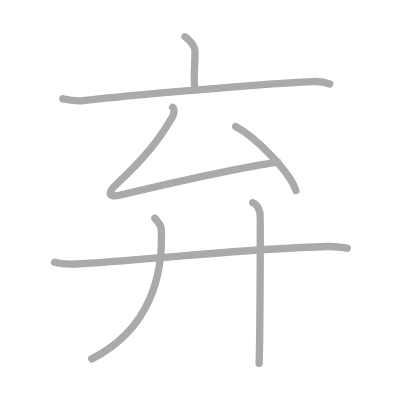
t = 0.00 s
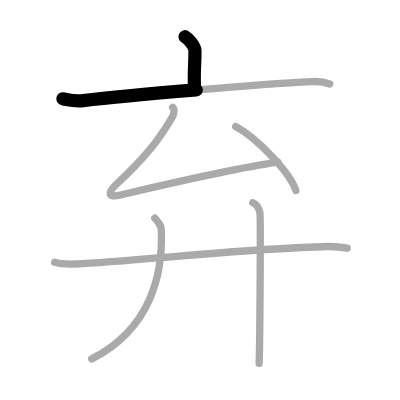
t = 1.50 s
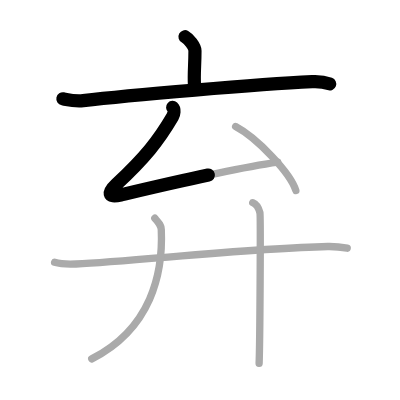
t = 2.75 s
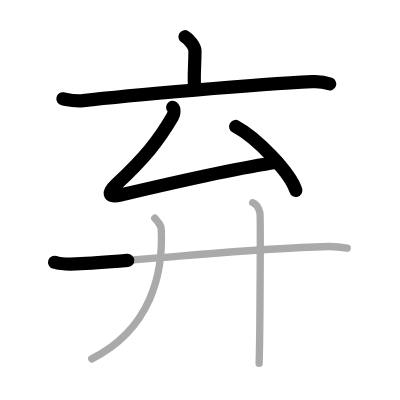
t = 4.25 s
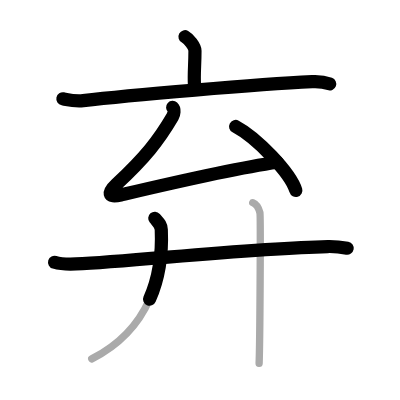
t = 5.50 s
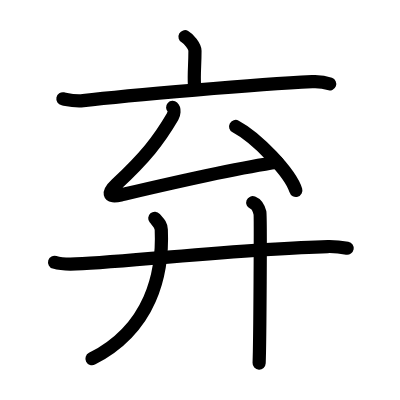
t = 7.00 s

The animated SVG that drew these frames (rendered in a browser with its animation timeline set to each time). Animation: 7 SMIL elements (animate=7); one cycle of 7.00 s.

<?xml version="1.0" standalone="no"?>
<!DOCTYPE svg PUBLIC "-//W3C//DTD SVG 1.1//EN"   "http://www.w3.org/Graphics/SVG/1.1/DTD/svg11.dtd">
<svg width="400px" height="400px"  version="1.1" xmlns="http://www.w3.org/2000/svg">
  <defs>
    <marker id="Triangle" viewBox="0 0 10 10" refX="0" refY="5" markerUnits="strokeWidth" markerWidth="3" style="stroke-opacity:0%;fill:#aaaaaa;" markerHeight="2" orient="auto">
      <path d="M 0 0 L 10 5 L 0 10 z" />
    </marker>
    
    <marker id="Arrow" viewBox="0 0 10 10" refX="5" refY="5" markerUnits="strokeWidth" markerWidth="1.8" style="stroke-opacity:0%;fill:#770000;" markerHeight="2" orient="auto">
      <path d="M 0 4 L 6 4 L 4 1 L 10 5 L 4 9 L 6 6 L 0 6 z" />
        <circle cx="5" cy="5" r="5" />
      </marker>
    
    <marker id="TriangleRed" viewBox="0 0 10 10" refX="0" refY="5" markerUnits="strokeWidth" markerWidth="3" style="stroke-opacity:0%;fill:#CC0000;" markerHeight="2" orient="auto">
      <path d="M 0 0 L 10 5 L 0 10 z" />
    </marker>
    
    <marker id="ArrowRed" viewBox="0 0 10 10" refX="5" refY="5" markerUnits="strokeWidth" markerWidth="1.8" style="stroke-opacity:0%;fill:#CC0000;" markerHeight="2" orient="auto">
      <path d="M 0 4 L 6 4 L 4 1 L 10 5 L 4 9 L 6 6 L 0 6 z" />
        <circle cx="5" cy="5" r="5" />
      </marker>
    
  </defs>
  
  <path style="fill:#ffffff; fill-opacity:100%; fill-rule:evenodd; stroke-width:0;" d="M 0 0 L 400px 0 L 400px 400px L 0 400px L 0 0" />

  <g transform="scale(3.6697247706422 3.6697247706422)">
<path style="fill:none; fill-opacity:0%; fill-rule:evenodd; stroke:#aaaaaa; stroke-opacity:100%; stroke-width: 1.5pt; stroke-linejoin:round; stroke-linecap:round;" d="M50.42 10.01c1.02 0.55 2.71 2.69 2.71 3.79c0 4.05-0.32 6.03-0.14 9.45"></path>
<path style="fill:none; fill-opacity:0%; fill-rule:evenodd; stroke:#aaaaaa; stroke-opacity:100%; stroke-width: 1.5pt; stroke-linejoin:round; stroke-linecap:round;" d="M17.14 26.92c1.82 0.36 3.42 0.75 5.51 0.5c12.45-1.5 47.9-4.46 62.4-5.18c2.13-0.11 3.22 0.04 4.81 0.64"></path>
<path style="fill:none; fill-opacity:0%; fill-rule:evenodd; stroke:#aaaaaa; stroke-opacity:100%; stroke-width: 1.5pt; stroke-linejoin:round; stroke-linecap:round;" d="M47.05 29.25c0.59 0.53 0.37 1.87-0.02 2.53C43.25 38.25 39.5 43 31.7 50.23c-2.34 2.17-2.48 3.77 1.18 2.9C43 50.75 63 46 75.69 44.19"></path>
<path style="fill:none; fill-opacity:0%; fill-rule:evenodd; stroke:#aaaaaa; stroke-opacity:100%; stroke-width: 1.5pt; stroke-linejoin:round; stroke-linecap:round;" d="M64.21 34.47C70 37.55 79.18 47.13 80.62 51.91"></path>
<path style="fill:none; fill-opacity:0%; fill-rule:evenodd; stroke:#aaaaaa; stroke-opacity:100%; stroke-width: 1.5pt; stroke-linejoin:round; stroke-linecap:round;" d="M14.88 71.47c1.52 0.46 4.3 0.53 5.82 0.46c15.8-0.76 48.55-4.36 68.61-4.75c2.53-0.05 4.05 0.22 5.31 0.45"></path>
<path style="fill:none; fill-opacity:0%; fill-rule:evenodd; stroke:#aaaaaa; stroke-opacity:100%; stroke-width: 1.5pt; stroke-linejoin:round; stroke-linecap:round;" d="M42.18 59.47c1.09 1.25 1.72 1.82 1.77 3.12c0.52 11.85-2.7 26.91-18.95 35.2"></path>
<path style="fill:none; fill-opacity:0%; fill-rule:evenodd; stroke:#aaaaaa; stroke-opacity:100%; stroke-width: 1.5pt; stroke-linejoin:round; stroke-linecap:round;" d="M68.87 55.23c1.09 0.42 1.74 1.9 1.96 2.74c0.22 0.84 0 35.76-0.22 41.03"></path>

<path style="fill:none; fill-opacity:0%; fill-rule:evenodd; stroke:#000000; stroke-opacity:100%; stroke-width: 2.7pt; stroke-linejoin:round; stroke-linecap:round;" d="M50.42 10.01c1.02 0.55 2.71 2.69 2.71 3.79c0 4.05-0.32 6.03-0.14 9.45" pathLength="100" stroke-dashoffset="100" stroke-dasharray="100 105"><animate id="dashAnim1" attributeName="stroke-dashoffset" from="100" to="0" dur="1s" calcMode="linear" fill="freeze"/></path>
<path style="fill:none; fill-opacity:0%; fill-rule:evenodd; stroke:#000000; stroke-opacity:100%; stroke-width: 2.7pt; stroke-linejoin:round; stroke-linecap:round;" d="M17.14 26.92c1.82 0.36 3.42 0.75 5.51 0.5c12.45-1.5 47.9-4.46 62.4-5.18c2.13-0.11 3.22 0.04 4.81 0.64" pathLength="100" stroke-dashoffset="100" stroke-dasharray="100 105"><animate id="dashAnim2" attributeName="stroke-dashoffset" from="100" to="0" dur="1s" calcMode="linear" begin="dashAnim1.end" fill="freeze"/></path>
<path style="fill:none; fill-opacity:0%; fill-rule:evenodd; stroke:#000000; stroke-opacity:100%; stroke-width: 2.7pt; stroke-linejoin:round; stroke-linecap:round;" d="M47.05 29.25c0.59 0.53 0.37 1.87-0.02 2.53C43.25 38.25 39.5 43 31.7 50.23c-2.34 2.17-2.48 3.77 1.18 2.9C43 50.75 63 46 75.69 44.19" pathLength="100" stroke-dashoffset="100" stroke-dasharray="100 105"><animate id="dashAnim3" attributeName="stroke-dashoffset" from="100" to="0" dur="1s" calcMode="linear" begin="dashAnim2.end" fill="freeze"/></path>
<path style="fill:none; fill-opacity:0%; fill-rule:evenodd; stroke:#000000; stroke-opacity:100%; stroke-width: 2.7pt; stroke-linejoin:round; stroke-linecap:round;" d="M64.21 34.47C70 37.55 79.18 47.13 80.62 51.91" pathLength="100" stroke-dashoffset="100" stroke-dasharray="100 105"><animate id="dashAnim4" attributeName="stroke-dashoffset" from="100" to="0" dur="1s" calcMode="linear" begin="dashAnim3.end" fill="freeze"/></path>
<path style="fill:none; fill-opacity:0%; fill-rule:evenodd; stroke:#000000; stroke-opacity:100%; stroke-width: 2.7pt; stroke-linejoin:round; stroke-linecap:round;" d="M14.88 71.47c1.52 0.46 4.3 0.53 5.82 0.46c15.8-0.76 48.55-4.36 68.61-4.75c2.53-0.05 4.05 0.22 5.31 0.45" pathLength="100" stroke-dashoffset="100" stroke-dasharray="100 105"><animate id="dashAnim5" attributeName="stroke-dashoffset" from="100" to="0" dur="1s" calcMode="linear" begin="dashAnim4.end" fill="freeze"/></path>
<path style="fill:none; fill-opacity:0%; fill-rule:evenodd; stroke:#000000; stroke-opacity:100%; stroke-width: 2.7pt; stroke-linejoin:round; stroke-linecap:round;" d="M42.18 59.47c1.09 1.25 1.72 1.82 1.77 3.12c0.52 11.85-2.7 26.91-18.95 35.2" pathLength="100" stroke-dashoffset="100" stroke-dasharray="100 105"><animate id="dashAnim6" attributeName="stroke-dashoffset" from="100" to="0" dur="1s" calcMode="linear" begin="dashAnim5.end" fill="freeze"/></path>
<path style="fill:none; fill-opacity:0%; fill-rule:evenodd; stroke:#000000; stroke-opacity:100%; stroke-width: 2.7pt; stroke-linejoin:round; stroke-linecap:round;" d="M68.87 55.23c1.09 0.42 1.74 1.9 1.96 2.74c0.22 0.84 0 35.76-0.22 41.03" pathLength="100" stroke-dashoffset="100" stroke-dasharray="100 105"><animate id="dashAnim7" attributeName="stroke-dashoffset" from="100" to="0" dur="1s" calcMode="linear" begin="dashAnim6.end" fill="freeze"/></path>

</g>

</svg>  
          
